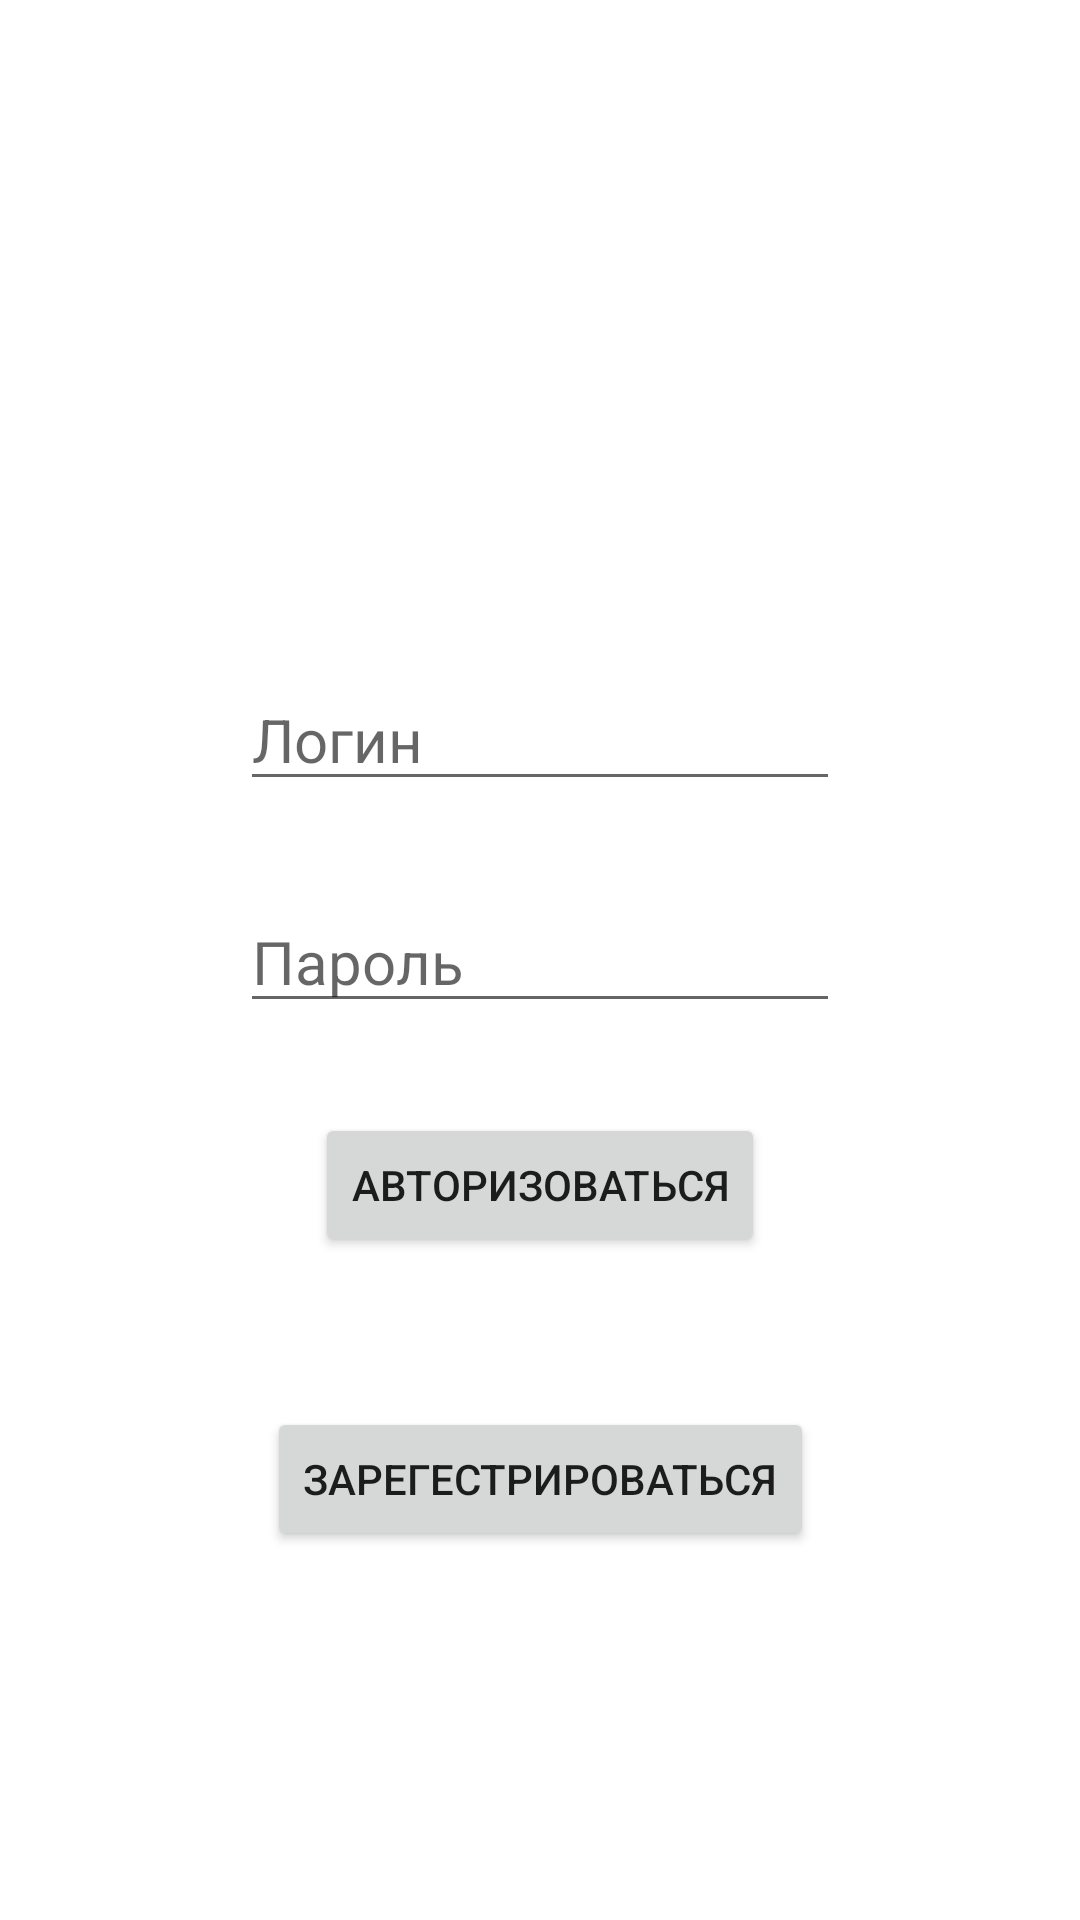

Layout XML and referenced resources for this Android screen:
<!-- AndroidManifest.xml: application theme Theme.Partsharing -->
<!-- res/layout/activity_main.xml -->
<?xml version="1.0" encoding="utf-8"?>
<androidx.constraintlayout.widget.ConstraintLayout xmlns:android="http://schemas.android.com/apk/res/android"
    xmlns:app="http://schemas.android.com/apk/res-auto"
    xmlns:tools="http://schemas.android.com/tools"
    android:layout_width="match_parent"
    android:layout_height="match_parent"
    tools:context=".MainActivity">

    <EditText
        android:id="@+id/edt_login"
        android:layout_width="match_parent"
        android:layout_height="wrap_content"
        android:layout_marginEnd="80dp"
        android:layout_marginStart="80dp"
        android:layout_marginBottom="30dp"
        android:hint="Логин"
        android:textSize="20sp"
        app:layout_constraintBottom_toTopOf="@+id/edt_password"/>

    <EditText
        android:id="@+id/edt_password"
        android:layout_width="match_parent"
        android:layout_height="wrap_content"
        android:layout_marginEnd="80dp"
        android:layout_marginStart="80dp"
        android:layout_marginBottom="30dp"
        android:hint="Пароль"
        android:textSize="20sp"
        app:layout_constraintBottom_toTopOf="@+id/btn_login"/>

    <Button
        android:id="@+id/btn_login"
        android:layout_width="wrap_content"
        android:layout_height="wrap_content"
        android:layout_marginTop="150dp"
        android:text="Авторизоваться"
        app:layout_constraintBottom_toBottomOf="parent"
        app:layout_constraintEnd_toEndOf="parent"
        app:layout_constraintStart_toStartOf="parent"
        app:layout_constraintTop_toTopOf="parent" />

    <Button
        android:id="@+id/btn_signup"
        android:layout_width="wrap_content"
        android:layout_height="wrap_content"
        android:layout_marginTop="50dp"
        android:text="Зарегестрироваться"
        app:layout_constraintEnd_toEndOf="parent"
        app:layout_constraintStart_toStartOf="parent"
        app:layout_constraintTop_toBottomOf="@+id/btn_login"/>

</androidx.constraintlayout.widget.ConstraintLayout>
<!-- resources referenced by this layout -->
<resources>
  <style name="Theme.Partsharing" parent="Theme.MaterialComponents.DayNight.DarkActionBar">
          
          <item name="colorPrimary">@color/purple_500</item>
          <item name="colorPrimaryVariant">@color/purple_700</item>
          <item name="colorOnPrimary">@color/white</item>
          
          <item name="colorSecondary">@color/teal_200</item>
          <item name="colorSecondaryVariant">@color/teal_700</item>
          <item name="colorOnSecondary">@color/black</item>
          
          <item name="android:statusBarColor" tools:targetApi="l">?attr/colorPrimaryVariant</item>
          
      </style>
  <!-- not gathered from this repository: default colours our renderer supplied (Android Studio template values) -->
  <color name="purple_500">#FF6200EE</color>
  <color name="purple_700">#FF3700B3</color>
  <color name="teal_200">#FF03DAC5</color>
  <color name="teal_700">#FF018786</color>
  <color name="black">#FF000000</color>
  <color name="white">#FFFFFFFF</color>
</resources>
